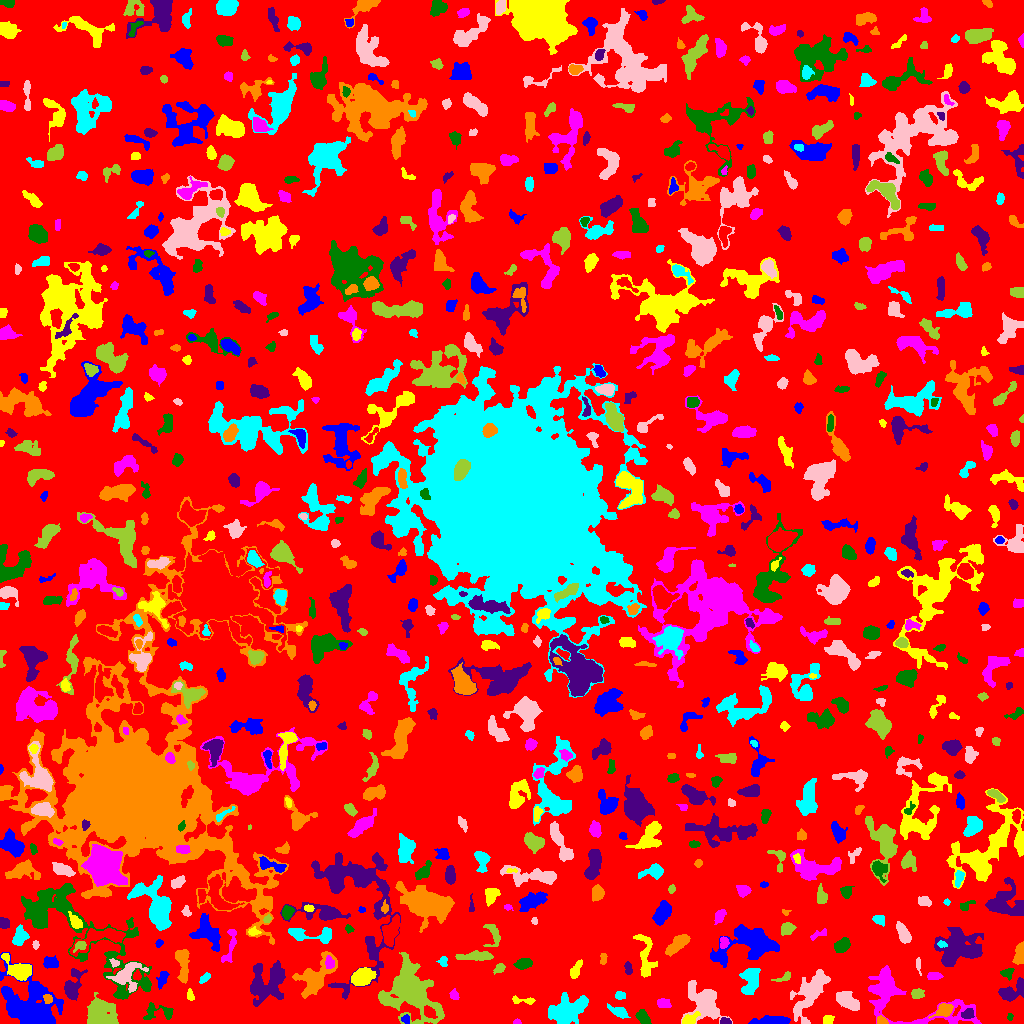

The file beside this chart, header and first rows:
ID, X, Y, A, B, theta, total_flux, mu_max, mu_median, mu_mean, R_fwhm, R_e, R10, R90, x_start, x_end, y_start, y_end, area, greylevel
0, 514.9, 519.6, 301.5, 293.8, -1.004, 1166405, 10.0, 1.0, 1.561, 82.87, 224.6, 83.86, 368.4, 0, 1023, 0, 1023, 747282, 1.561
1, 770.6, 2.981, 9.256, 1.999, 0.04592, 1011, 8.0, 3.0, 3.598, 6.077, 5.262, 2.034, 8.387, 748, 790, 0, 8, 281, 7.598
2, 827.7, 3.4, 2.653, 2.149, 0.3244, 285.0, 5.0, 4.0, 3.065, 4.222, 3.038, 1.262, 4.514, 823, 834, 0, 8, 93, 6.065
3, 516.6, 1.16, 1.745, 1.136, 0.04797, 50.0, 3.0, 1.0, 1.282, 2.185, 1.693, 0.5642, 2.706, 513, 521, 0, 5, 39, 6.282
4, 642.9, 5.994, 3.993, 2.444, -0.9559, 495.0, 6.0, 3.0, 3.056, 5.557, 4.029, 1.596, 6.129, 635, 651, 0, 14, 162, 7.056
5, 725.5, 1.611, 2.579, 1.408, -0.03526, 216.0, 8.0, 3.0, 3.13, 2.985, 2.326, 0.7979, 3.7, 720, 731, 0, 6, 69, 9.13
6, 881.7, 2.545, 2.307, 1.751, -0.5633, 257.0, 8.0, 3.0, 3.212, 3.141, 2.394, 0.9772, 3.989, 877, 888, 0, 8, 80, 9.213
7, 567.7, 13.72, 9.864, 5.901, 0.3712, 2482, 6.0, 3.0, 3.134, 12.53, 9.009, 3.613, 14, 548, 588, 0, 31, 792, 6.134
8, 703.1, 22.16, 10.69, 6.937, -0.8626, 3190, 11.0, 3.0, 3.929, 6.77, 8.795, 3.141, 14.12, 681, 732, 0, 43, 812, 6.929
9, 100.3, 11.52, 7.573, 6.341, -0.716, 3629, 17.0, 5.0, 5.384, 5.412, 7.695, 2.706, 12.33, 87, 118, 0, 31, 674, 8.384
10, 343.4, 6.501, 4.083, 3.539, -1.326, 849.0, 7.0, 4.0, 3.659, 6.232, 4.886, 1.954, 7.399, 336, 352, 0, 16, 232, 6.659
11, 405.7, 4.203, 2.084, 1.981, -1.364, 172.0, 5.0, 2.0, 2.493, 3.141, 2.523, 0.9772, 3.989, 401, 409, 0, 9, 69, 8.493
12, 689.4, 3.531, 3.895, 2.216, 0.4493, 535.0, 8.0, 3.0, 3.615, 4.72, 3.478, 1.382, 5.47, 682, 700, 0, 12, 148, 10.61
13, 902.6, 26.9, 33.31, 11.16, -0.3509, 3995, 10.0, 2.0, 2.774, 8.349, 10.87, 3.827, 18.37, 868, 981, 0, 58, 1440, 5.774
14, 1010, 6.383, 1.694, 1.331, -1.448, 81.0, 5.0, 2.0, 1.929, 1.954, 1.784, 0.5642, 2.985, 1007, 1013, 3, 10, 42, 5.929
15, 968, 9.498, 3.188, 2.42, 0.5167, 249.0, 5.0, 2.0, 2.128, 3.613, 3.478, 1.262, 5.382, 961, 974, 5, 15, 117, 8.128
16, 944.1, 13.45, 4.502, 2.795, 0.4599, 690.0, 9.0, 3.0, 3.433, 4.442, 4.222, 1.596, 6.747, 928, 953, 5, 20, 201, 8.433
17, 618.6, 11.71, 5.272, 2.277, -0.4419, 355.0, 3.0, 2.0, 2.017, 5.836, 4.334, 1.871, 6.604, 607, 630, 5, 20, 176, 5.017
18, 848.7, 22.1, 6.561, 3.225, -0.6546, 1487, 11.0, 4.0, 4.452, 5.47, 5.585, 2.111, 8.885, 836, 859, 13, 32, 334, 7.452
19, 411, 30.88, 16.35, 11.28, -0.8738, 12319, 14.0, 6.0, 6.436, 16.21, 13.61, 5.47, 21.65, 378, 444, 0, 71, 1914, 8.436
20, 428.7, 11.46, 3.343, 2.211, -0.784, 428.0, 8.0, 3.0, 3.267, 4.107, 3.192, 1.262, 5.262, 424, 437, 5, 18, 131, 15.27
21, 29.25, 17.8, 15.99, 10.59, -0.6043, 10334, 18.0, 5.0, 5.967, 10.73, 12.22, 4.514, 20.39, 0, 63, 0, 71, 1732, 7.967
22, 522.5, 22.75, 7.054, 1.483, -0.07667, 179.0, 4.0, 1.0, 1.492, 4.029, 2.877, 1.128, 4.72, 512, 535, 19, 28, 120, 5.492
23, 662.6, 20.06, 3.073, 2.171, -0.2864, 207.0, 5.0, 1.0, 1.683, 3.385, 3.038, 1.128, 5.015, 657, 671, 16, 25, 123, 5.683
24, 158.8, 11.33, 8.973, 4.146, -0.01945, 436.0, 5.0, 2.0, 1.737, 3.868, 5.046, 1.871, 8.078, 143, 173, 4, 21, 251, 5.737
25, 1012, 31.99, 7.652, 3.904, 0.5764, 1395, 9.0, 4.0, 4.177, 6.308, 5.944, 2.257, 9.184, 998, 1023, 22, 46, 334, 6.177
26, 47.58, 24.43, 2.241, 1.948, -1.069, 146.0, 4.0, 2.0, 1.825, 3.949, 2.646, 0.9772, 4.068, 43, 52, 20, 29, 80, 9.825
27, 619.8, 27.93, 2.302, 1.961, -0.07383, 341.0, 9.0, 4.0, 4.159, 3.568, 2.764, 1.128, 4.184, 615, 625, 24, 32, 82, 7.159
28, 811.3, 33.14, 13.15, 5.089, 0.9888, 2852, 11.0, 3.0, 3.267, 6.77, 8.234, 3.038, 14.03, 790, 830, 0, 54, 873, 6.267
29, 917.1, 29.48, 3.255, 2.444, 0.141, 419.0, 6.0, 4.0, 3.463, 5.293, 3.613, 1.382, 5.441, 911, 924, 25, 35, 121, 7.463
30, 603.2, 37.96, 5.526, 2.472, 0.2275, 758.0, 8.0, 3.0, 3.369, 5.47, 4.618, 1.784, 7.313, 592, 614, 31, 44, 225, 6.369
31, 34.16, 35.17, 1.845, 1.711, -1.432, 102.0, 4.0, 2.0, 1.889, 3.241, 2.257, 0.7979, 3.478, 31, 38, 32, 39, 54, 10.89
32, 190.1, 28.31, 3.189, 1.654, -1.401, 196.0, 5.0, 2.0, 2.613, 3.432, 2.821, 1.128, 4.334, 187, 194, 23, 35, 75, 6.613
33, 454, 28.62, 2.784, 2.193, -1.07, 156.0, 3.0, 2.0, 1.857, 4.334, 3.141, 1.262, 4.583, 449, 459, 24, 35, 84, 4.857
34, 145.4, 38.99, 2.029, 1.498, -0.842, 91.0, 4.0, 2.0, 1.784, 3.141, 2.257, 0.7979, 3.478, 142, 149, 35, 43, 51, 8.784
35, 72.06, 37.06, 7.733, 3.849, 1.243, 1137, 10.0, 2.0, 3.158, 4.82, 5.412, 1.954, 9.339, 64, 87, 23, 55, 360, 6.158
36, 182.3, 62.87, 8.578, 2.841, -1.446, 614.0, 6.0, 1.0, 1.822, 5.046, 4.72, 1.784, 8.176, 175, 189, 40, 74, 337, 6.822
37, 204.7, 45.75, 3.128, 1.528, 0.7432, 95.0, 3.0, 1.0, 1.092, 2.585, 2.523, 0.9772, 4.26, 199, 210, 40, 51, 87, 5.092
38, 126.5, 47.63, 7.763, 6.2, 0.6994, 1430, 10.0, 3.0, 3.164, 5.171, 6.206, 2.185, 10.14, 106, 148, 31, 61, 452, 8.164
39, 787.1, 47.37, 1.88, 1.449, 1.226, 93.0, 5.0, 0.0, 0.93, 2.034, 2.034, 0.7979, 3.385, 771, 790, 42, 52, 100, 5.93
40, 534.3, 40.72, 1.66, 1.255, -1.528, 65.0, 5.0, 1.0, 1.327, 1.784, 1.693, 0.5642, 2.877, 531, 539, 37, 45, 49, 5.327
41, 162, 44.48, 4.485, 2.158, 1.196, 262.0, 4.0, 2.0, 1.858, 5.046, 3.7, 1.596, 5.917, 156, 169, 34, 52, 141, 6.858
42, 575.7, 53.52, 4.925, 1.984, 1.126, 447.0, 6.0, 3.0, 2.903, 5.015, 3.827, 1.493, 5.997, 570, 582, 45, 64, 154, 8.903
43, 933.6, 47.23, 3.757, 1.859, 0.05077, 257.0, 4.0, 2.0, 2.336, 5.171, 3.432, 1.382, 5.109, 927, 943, 44, 51, 110, 5.336
44, 1008, 50.45, 3.048, 2.687, 0.3966, 184.0, 4.0, 2.0, 1.658, 4.514, 3.29, 1.262, 4.983, 1000, 1014, 43, 55, 111, 5.658
45, 628.1, 54.96, 3.105, 1.698, -1.395, 129.0, 3.0, 1.0, 1.433, 3.568, 2.764, 1.128, 4.37, 624, 632, 49, 62, 90, 5.433
46, 315, 46.08, 11.45, 6.394, 0.8482, 2205, 8.0, 3.0, 2.976, 9.08, 7.979, 3.038, 12.85, 292, 337, 25, 72, 741, 6.976
47, 750.6, 42.98, 7.461, 3.972, 1.408, 1374, 8.0, 4.0, 3.461, 7.979, 6.18, 2.394, 9.508, 739, 760, 29, 55, 397, 7.461
48, 918.1, 58.8, 4.169, 1.205, -1.464, 133.0, 3.0, 2.0, 1.9, 3.613, 2.646, 1.128, 4.107, 916, 921, 48, 66, 70, 5.9
49, 499.6, 55.83, 3.065, 2.05, 0.6397, 226.0, 5.0, 2.0, 2.404, 3.478, 2.932, 1.128, 4.72, 493, 505, 49, 60, 94, 5.404
50, 570.8, 75.15, 12.54, 6.427, 1.512, 2487, 9.0, 3.0, 2.909, 6.457, 8.519, 2.985, 14.03, 556, 584, 41, 103, 855, 5.909
51, 50.2, 60.5, 3.603, 2.674, -0.08352, 572.0, 8.0, 3.0, 3.531, 4.886, 3.868, 1.493, 6.103, 43, 58, 55, 68, 162, 6.531
52, 361.5, 46.48, 4.77, 3.549, 0.4547, 2088, 15.0, 5.0, 5.949, 6.155, 5.171, 2.111, 8.444, 351, 376, 38, 56, 351, 10.95
53, 329.4, 60.83, 3.166, 2.123, -1.426, 360.0, 6.0, 3.0, 3.364, 4.853, 3.385, 1.262, 5.046, 325, 334, 55, 68, 107, 10.36
54, 523.3, 59.4, 4.08, 2.332, 0.1298, 696.0, 9.0, 4.0, 4.118, 4.951, 3.949, 1.493, 6.129, 513, 532, 54, 65, 169, 7.118
55, 268.1, 41.28, 10.71, 8.703, 0.8432, 2687, 9.0, 3.0, 2.889, 6.58, 9.407, 3.523, 14.88, 250, 285, 17, 63, 930, 5.889
56, 603, 64.99, 3.01, 1.623, 1.491, 185.0, 5.0, 2.0, 2.5, 3.385, 2.764, 0.9772, 4.222, 600, 607, 59, 70, 74, 5.5
57, 443.1, 61.52, 2.45, 1.81, -1.364, 149.0, 5.0, 2.0, 1.795, 2.821, 2.523, 0.9772, 4.068, 436, 447, 57, 67, 83, 8.795
58, 113.9, 60.73, 2.39, 1.883, -0.8083, 121.0, 4.0, 2.0, 1.862, 3.432, 2.523, 0.9772, 4.029, 109, 119, 56, 65, 65, 7.862
59, 476.8, 67.09, 8.751, 2.096, 0.01847, 1221, 11.0, 4.0, 4.345, 4.886, 5.232, 1.954, 8.292, 455, 493, 63, 73, 281, 8.345
... 748 more rows
